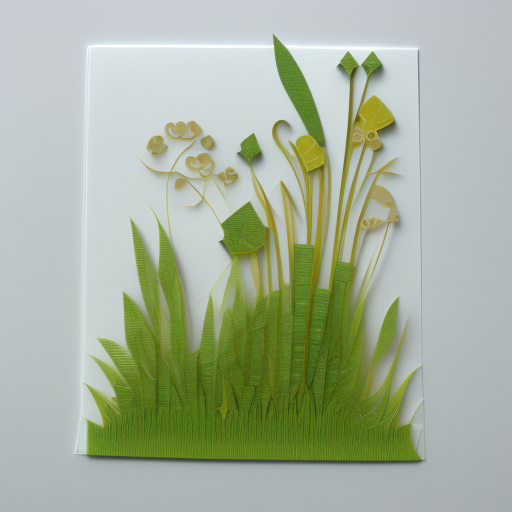
Generation parameters embedded in this image by AUTOMATIC1111 Stable Diffusion web UI or a fork of it (Forge, ...) (PNG 'parameters' text chunk):
Side view paper applique grass fantasy
Steps: 20, Sampler: Euler a, CFG scale: 7, Seed: 4101081657, Size: 512x512, Model hash: 3e777936f8, Model: seek_art_mega_v1